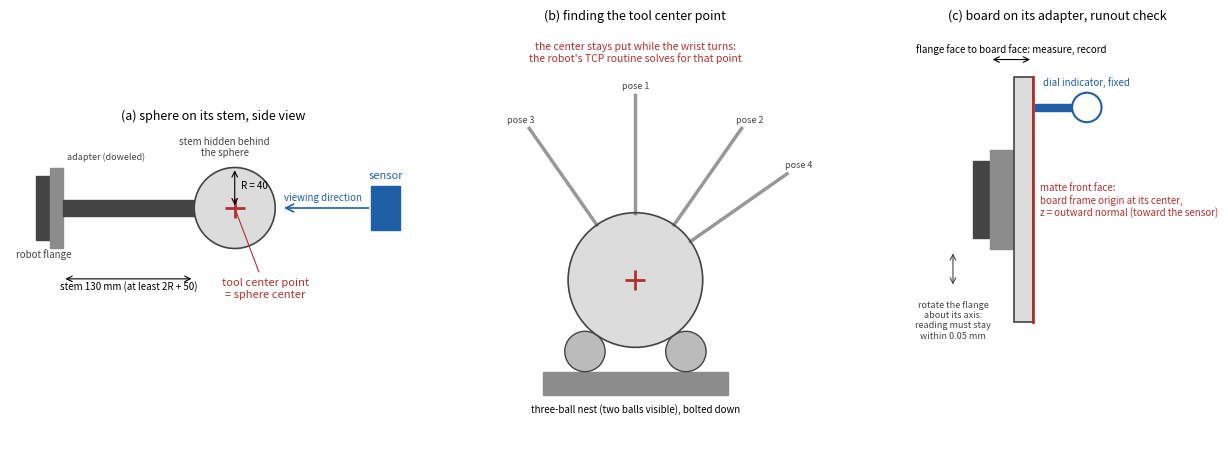

Here is the Python script that generated this plot: (Note: this script raises an exception after producing the figure.)
"""
fig_fixtures.png -- the three fixtures of the stage-1 capture procedure, drawn
to scale for the 40 mm sphere:

 (a) the sphere on its stem, seen from the side, with the sensor's viewing
     direction: the stem points away from the sensor so that the sphere hides
     it, and the tool center point is the sphere's center;
 (b) the three-ball nest used to find the tool center point: the sphere seats
     on three fixed balls, so its center is at the same point in space whatever
     the robot's wrist orientation, which is what the robot's multi-orientation
     TCP routine solves for;
 (c) the board on its adapter plate, with the dial indicator sweep that checks
     the board face is perpendicular to the flange axis.

All dimensions are named constants and are suggestions, not requirements.

    python3 docs/procedures/figures/make_fig_fixtures.py
"""
from __future__ import annotations

from pathlib import Path

import matplotlib
matplotlib.use("Agg")
import matplotlib.pyplot as plt
from matplotlib.patches import Circle, FancyArrowPatch, Polygon, Rectangle

SPHERE_RADIUS_MM = 40.0
STEM_LENGTH_MM = 130.0          # flange face to sphere surface
STEM_DIAMETER_MM = 16.0
ADAPTER_THICKNESS_MM = 12.0
ADAPTER_WIDTH_MM = 80.0
FLANGE_WIDTH_MM = 63.0          # a common ISO 9409 flange pattern size
NEST_BALL_RADIUS_MM = 12.0
NEST_BASE_WIDTH_MM = 110.0
BOARD_THICKNESS_MM = 15.0
BOARD_WIDTH_MM = 200.0
BOARD_ADAPTER_THICKNESS_MM = 20.0
OUTPUT_DPI = 200
FIGURE_SIZE_IN = (13.0, 4.6)
STEEL = "#8c8c8c"
DARK = "#444444"
SPHERE_COLOR = "#dcdcdc"
ACCENT = "#b03030"
BLUE = "#1f5fa8"


def draw_sphere_mount(ax):
    # Flange and adapter at the left, stem to the right, sphere at the end.
    flange_x = 0.0
    ax.add_patch(Rectangle((flange_x - 14, -FLANGE_WIDTH_MM / 2), 14, FLANGE_WIDTH_MM, color=DARK))
    ax.add_patch(Rectangle((flange_x, -ADAPTER_WIDTH_MM / 2), ADAPTER_THICKNESS_MM, ADAPTER_WIDTH_MM, color=STEEL))
    stem_x0 = flange_x + ADAPTER_THICKNESS_MM
    ax.add_patch(Rectangle((stem_x0, -STEM_DIAMETER_MM / 2), STEM_LENGTH_MM, STEM_DIAMETER_MM, color=DARK))
    center_x = stem_x0 + STEM_LENGTH_MM + SPHERE_RADIUS_MM
    ax.add_patch(Circle((center_x, 0.0), SPHERE_RADIUS_MM, facecolor=SPHERE_COLOR, edgecolor=DARK, lw=1.2))
    ax.plot([center_x], [0.0], marker="+", color=ACCENT, markersize=14, mew=2)
    ax.annotate("tool center point\n= sphere center", (center_x, 0.0), (center_x + 30, -SPHERE_RADIUS_MM - 48),
                ha="center", fontsize=8, color=ACCENT, arrowprops=dict(arrowstyle="-", color=ACCENT, lw=0.8))
    # Sensor far to the right, looking left along the stem axis.
    sensor_x = center_x + SPHERE_RADIUS_MM + 95
    ax.add_patch(Rectangle((sensor_x, -22), 28, 44, color=BLUE))
    ax.text(sensor_x + 14, 30, "sensor", ha="center", fontsize=8, color=BLUE)
    ax.add_patch(FancyArrowPatch((sensor_x, 0), (center_x + SPHERE_RADIUS_MM + 6, 0), arrowstyle="->", color=BLUE,
                                 mutation_scale=14, lw=1.2))
    ax.text((sensor_x + center_x) / 2 + 20, 8, "viewing direction", fontsize=7, color=BLUE, ha="center")
    ax.text(center_x - 10, SPHERE_RADIUS_MM + 12, "stem hidden behind\nthe sphere", fontsize=7, ha="center", color=DARK)
    # Dimension lines.
    y_dim = -ADAPTER_WIDTH_MM / 2 - 30
    ax.annotate("", (stem_x0, y_dim), (stem_x0 + STEM_LENGTH_MM, y_dim), arrowprops=dict(arrowstyle="<->", lw=0.8))
    ax.text(stem_x0 + STEM_LENGTH_MM / 2, y_dim - 10, f"stem {STEM_LENGTH_MM:.0f} mm (at least 2R + 50)",
            ha="center", fontsize=7)
    ax.annotate("", (center_x, 0), (center_x, SPHERE_RADIUS_MM), arrowprops=dict(arrowstyle="<->", lw=0.8))
    ax.text(center_x + 6, SPHERE_RADIUS_MM / 2, f"R = {SPHERE_RADIUS_MM:.0f}", fontsize=7)
    ax.text(flange_x - 7, -FLANGE_WIDTH_MM / 2 - 8, "robot flange", fontsize=7, ha="center", va="top", color=DARK)
    ax.text(flange_x + ADAPTER_THICKNESS_MM / 2 + 10, ADAPTER_WIDTH_MM / 2 + 6, "adapter (doweled)", fontsize=6.5,
            ha="left", va="bottom", color=DARK)
    ax.set_xlim(-40, sensor_x + 45)
    ax.set_ylim(-130, 80)
    ax.set_aspect("equal")
    ax.axis("off")
    ax.set_title("(a) sphere on its stem, side view", fontsize=9)


def draw_nest(ax):
    # Side view: two of the three nest balls visible, sphere seated on them.
    base_y = 0.0
    ax.add_patch(Rectangle((-NEST_BASE_WIDTH_MM / 2, base_y - 14), NEST_BASE_WIDTH_MM, 14, color=STEEL))
    ball_dx = SPHERE_RADIUS_MM * 0.75
    for x in (-ball_dx, ball_dx):
        ax.add_patch(Circle((x, base_y + NEST_BALL_RADIUS_MM), NEST_BALL_RADIUS_MM, facecolor="#bbbbbb", edgecolor=DARK))
    # Sphere center height: distance between ball centers and sphere center is R + r.
    contact = SPHERE_RADIUS_MM + NEST_BALL_RADIUS_MM
    center_y = base_y + NEST_BALL_RADIUS_MM + (contact ** 2 - ball_dx ** 2) ** 0.5
    ax.add_patch(Circle((0.0, center_y), SPHERE_RADIUS_MM, facecolor=SPHERE_COLOR, edgecolor=DARK, lw=1.2))
    ax.plot([0.0], [center_y], marker="+", color=ACCENT, markersize=14, mew=2)
    # Stems in several orientations (the robot re-seats the sphere from different wrist angles).
    for angle_deg, label in ((90, "pose 1"), (55, "pose 2"), (125, "pose 3"), (35, "pose 4")):
        import math
        a = math.radians(angle_deg)
        x0 = SPHERE_RADIUS_MM * math.cos(a)
        y0 = center_y + SPHERE_RADIUS_MM * math.sin(a)
        x1 = (SPHERE_RADIUS_MM + 70) * math.cos(a)
        y1 = center_y + (SPHERE_RADIUS_MM + 70) * math.sin(a)
        ax.plot([x0, x1], [y0, y1], color=DARK, lw=2.5, alpha=0.55)
        ax.text(x1 * 1.08, y1 + 4, label, fontsize=6.5, ha="center", color=DARK)
    ax.text(0, base_y - 24, "three-ball nest (two balls visible), bolted down", fontsize=7, ha="center")
    ax.text(0, center_y + SPHERE_RADIUS_MM + 90, "the center stays put while the wrist turns:\n"
            "the robot's TCP routine solves for that point", fontsize=7.5, ha="center", color=ACCENT)
    ax.set_xlim(-110, 110)
    ax.set_ylim(-40, center_y + SPHERE_RADIUS_MM + 110)
    ax.set_aspect("equal")
    ax.axis("off")
    ax.set_title("(b) finding the tool center point", fontsize=9)


def draw_board(ax):
    # Side view: flange at left, adapter, board face at right; dial indicator sweeps the face.
    flange_x = 0.0
    ax.add_patch(Rectangle((flange_x - 14, -FLANGE_WIDTH_MM / 2), 14, FLANGE_WIDTH_MM, color=DARK))
    ax.add_patch(Rectangle((flange_x, -ADAPTER_WIDTH_MM / 2), BOARD_ADAPTER_THICKNESS_MM, ADAPTER_WIDTH_MM, color=STEEL))
    board_x = flange_x + BOARD_ADAPTER_THICKNESS_MM
    ax.add_patch(Rectangle((board_x, -BOARD_WIDTH_MM / 2), BOARD_THICKNESS_MM, BOARD_WIDTH_MM, facecolor=SPHERE_COLOR,
                           edgecolor=DARK, lw=1.2))
    face_x = board_x + BOARD_THICKNESS_MM
    ax.plot([face_x, face_x], [-BOARD_WIDTH_MM / 2, BOARD_WIDTH_MM / 2], color=ACCENT, lw=2)
    ax.text(face_x + 6, 0, "matte front face:\nboard frame origin at its center,\nz = outward normal (toward the sensor)",
            fontsize=7, va="center", color=ACCENT)
    # Dial indicator fixed in space, touching the face; the flange rotates about its axis.
    ind_y = BOARD_WIDTH_MM / 2 - 25
    ax.add_patch(Rectangle((face_x + 2, ind_y - 3), 30, 6, color=BLUE))
    ax.add_patch(Circle((face_x + 44, ind_y), 12, facecolor="white", edgecolor=BLUE, lw=1.5))
    ax.text(face_x + 44, ind_y + 18, "dial indicator, fixed", fontsize=7, ha="center", color=BLUE)
    ax.add_patch(FancyArrowPatch((flange_x - 30, -FLANGE_WIDTH_MM / 2 - 10), (flange_x - 30, -FLANGE_WIDTH_MM / 2 - 40),
                                 arrowstyle="<->", color=DARK, mutation_scale=10, lw=0.8))
    ax.text(flange_x - 30, -FLANGE_WIDTH_MM / 2 - 50, "rotate the flange\nabout its axis:\nreading must stay\nwithin 0.05 mm",
            fontsize=6.5, ha="center", va="top", color=DARK)
    ax.annotate("", (flange_x, BOARD_WIDTH_MM / 2 + 14), (face_x, BOARD_WIDTH_MM / 2 + 14),
                arrowprops=dict(arrowstyle="<->", lw=0.8))
    ax.text((flange_x + face_x) / 2, BOARD_WIDTH_MM / 2 + 20, "flange face to board face: measure, record", fontsize=7,
            ha="center")
    ax.set_xlim(-75, face_x + 150)
    ax.set_ylim(-BOARD_WIDTH_MM / 2 - 95, BOARD_WIDTH_MM / 2 + 40)
    ax.set_aspect("equal")
    ax.axis("off")
    ax.set_title("(c) board on its adapter, runout check", fontsize=9)


def main() -> None:
    fig, axes = plt.subplots(1, 3, figsize=FIGURE_SIZE_IN, dpi=OUTPUT_DPI)
    draw_sphere_mount(axes[0])
    draw_nest(axes[1])
    draw_board(axes[2])
    fig.tight_layout()
    out = Path(__file__).with_name("fig_fixtures.png")
    fig.savefig(out, facecolor="white")
    print(f"wrote {out}")


if __name__ == "__main__":
    main()
